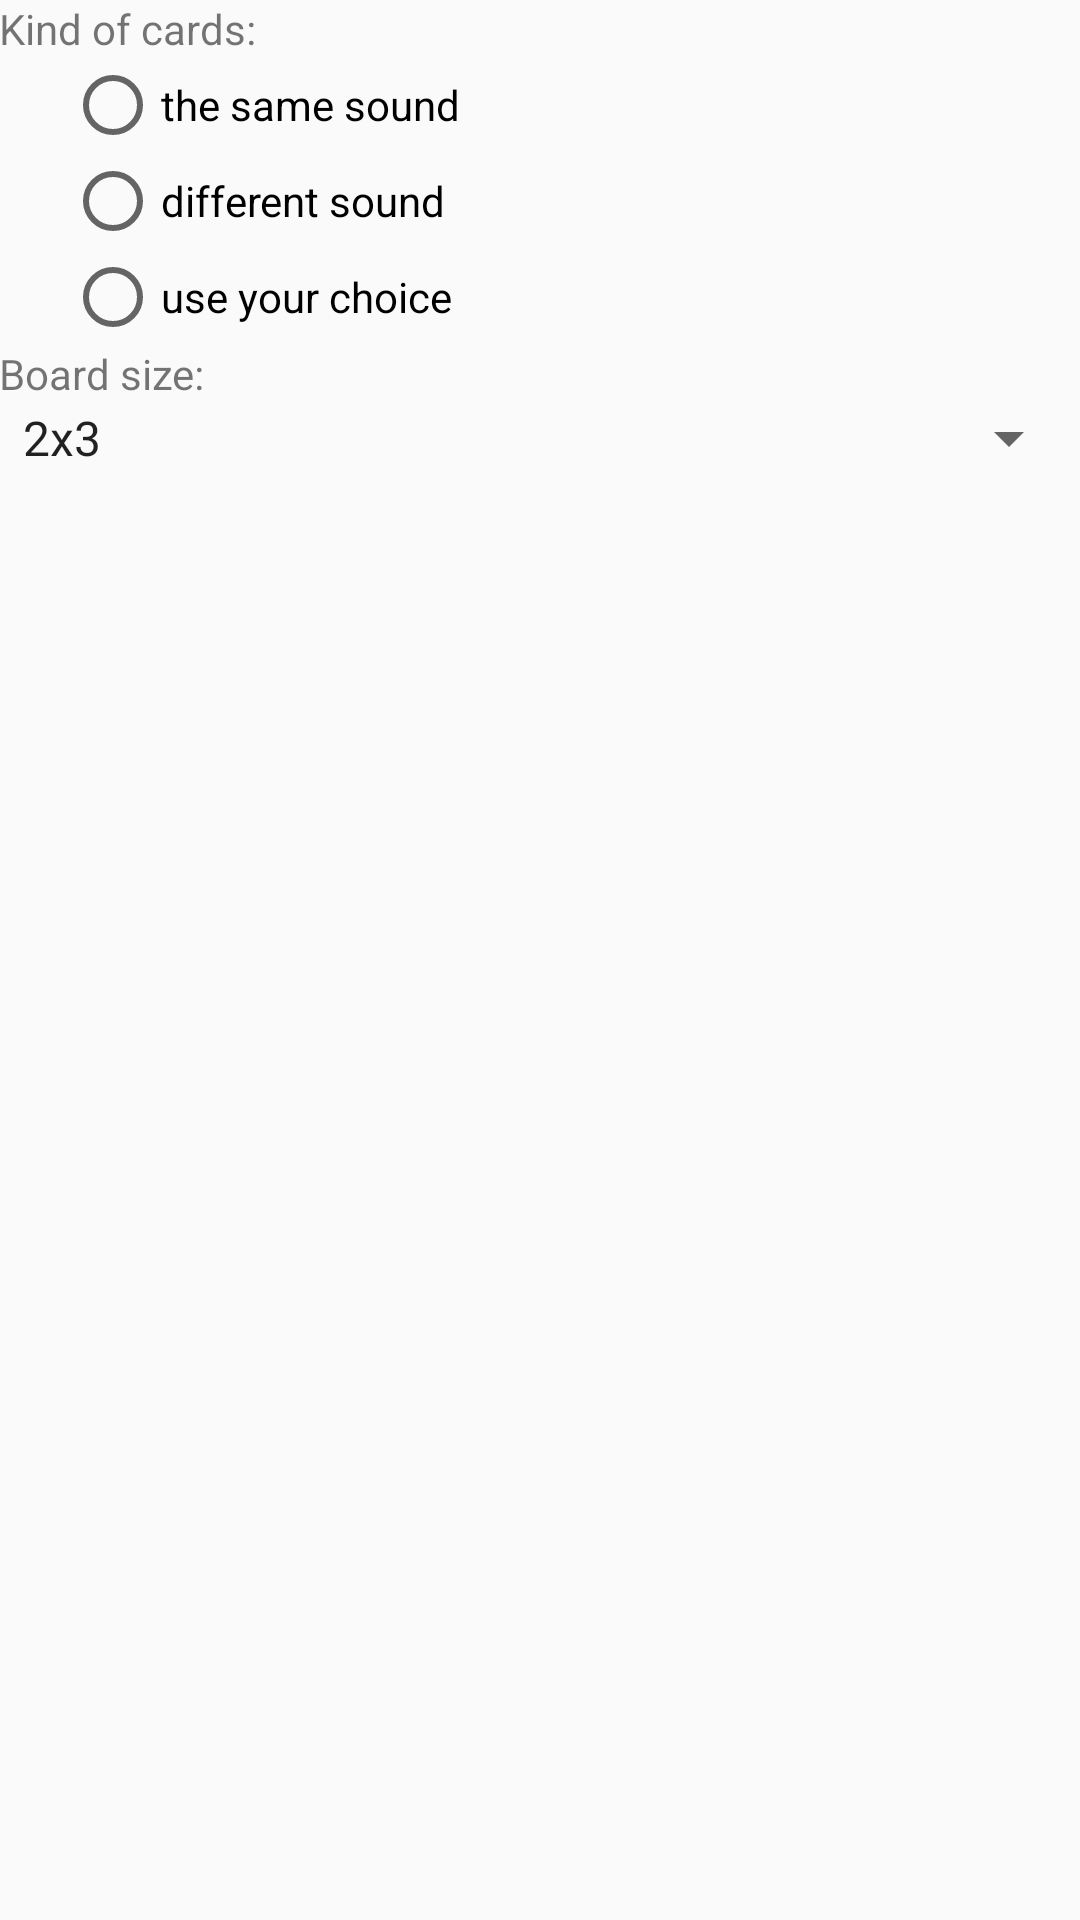

Android layout source for this screen:
<!-- AndroidManifest.xml: application theme AppTheme -->
<!-- res/layout/activity_settings.xml -->
<?xml version="1.0" encoding="utf-8"?>
<LinearLayout
    xmlns:android="http://schemas.android.com/apk/res/android"
    xmlns:tools="http://schemas.android.com/tools"
    android:id="@+id/activity_settings"
    android:layout_width="match_parent"
    android:layout_height="match_parent"
    android:paddingBottom="@dimen/activity_vertical_margin"
    android:paddingLeft="@dimen/activity_horizontal_margin"
    android:paddingRight="@dimen/activity_horizontal_margin"
    android:paddingTop="@dimen/activity_vertical_margin"
    android:orientation="vertical"
    tools:context="com.fantom.vanger.soundsmem.SettingsActivity">

    <TextView
        android:layout_width="wrap_content"
        android:layout_height="wrap_content"
        android:text="Kind of cards:"/>
    <RadioGroup
        android:layout_width="match_parent"
        android:layout_height="wrap_content"
        android:id="@+id/set_kindcard"
        android:layout_marginLeft="22dp">
        <RadioButton android:id="@+id/set_same"
                     android:layout_width="match_parent"
                     android:layout_height="wrap_content"
                     android:text="the same sound"/>
        <RadioButton android:id="@+id/set_diff"
                     android:layout_width="match_parent"
                     android:layout_height="wrap_content"
                     android:text="different sound"/>
        <RadioButton android:id="@+id/set_own"
                     android:layout_width="match_parent"
                     android:layout_height="wrap_content"
                     android:text="use your choice"/>
    </RadioGroup>

    <TextView
        android:layout_width="wrap_content"
        android:layout_height="wrap_content"
        android:text="Board size:"/>
    <Spinner
        android:layout_width="match_parent"
        android:layout_height="wrap_content"
        android:id="@+id/set_boardsize"
        android:entries="@array/board_sizes"
        android:gravity="center"/>
    
        
        
        
        
        
        

        
            
            
            
        
            
            
            
        
            
            
            
        
            
            
            
    

    
        
        
        
        
        
            
            
            
            
        
            
            
            
            
    

    
        
        
        

        
            
            
            
            
        
            
            
            
            
            
            
        
            
            
            
            
            
            
            

    

</LinearLayout>
<!-- resources referenced by this layout -->
<resources>
  <string-array name="board_sizes">
          <item>2x3</item>
          <item>2x4</item>
          <item>3x4</item>
          <item>4x5</item>
          <item>5x6</item>
      </string-array>
  <string name="pickupsounds">pick up your sounds</string>
  <string name="your_choice">Use your choice</string>
  <style name="AppTheme" parent="Theme.AppCompat.Light">
          
          <item name="colorPrimary">@color/colorPrimary</item>
          <item name="colorPrimaryDark">@color/colorPrimaryDark</item>
          <item name="colorAccent">@color/colorAccent</item>
  
          
      </style>
  <color name="colorPrimary">#f5f5f5</color>
  <color name="colorPrimaryDark">#e0e0e0</color>
  <color name="colorAccent">#f2f1ef</color>
</resources>
